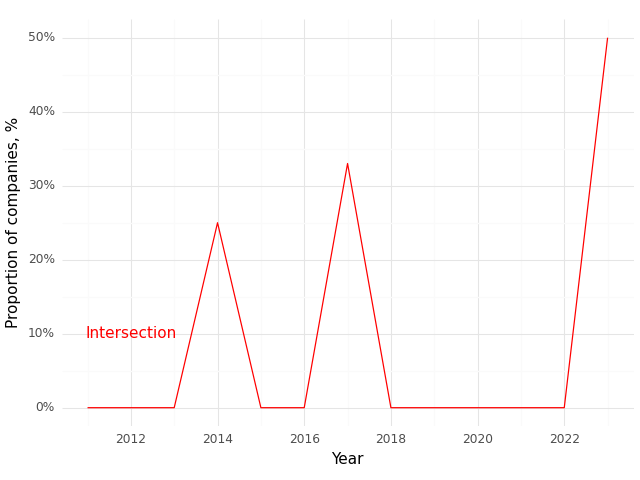

The file beside this chart, header and first rows:
, Year, Intersection (Prop)
0, 2011, 0.0
1, 2012, 0.0
2, 2013, 0.0
3, 2014, 0.25
4, 2015, 0.0
5, 2016, 0.0
6, 2017, 0.33
7, 2018, 0.0
8, 2019, 0.0
9, 2021, 0.0
10, 2022, 0.0
11, 2023, 0.5
